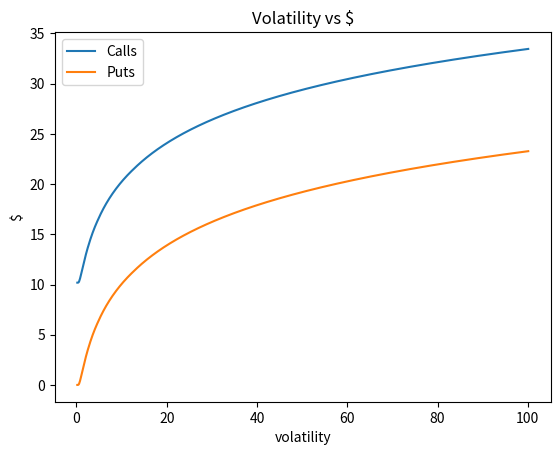

This chart was generated by the following Python code:
import numpy as np
import matplotlib.pyplot as plt

# Define the level of granularity or number of steps in a process/model
Volatility = 0.1

xfid = []
y1 = []
y2 = []


while Volatility < 100:


    # Define the current price of the underlying asset (e.g., a stock)
    fidelity = 256

    # Define the strike price of an option
    strike_price = 240

    # Define the total time until an event occurs (e.g., option expiration)
    # Often measured in years.
    DTE = 7

    time_to_expiry = (DTE/7)/52

    stock_price = 250



    # Define the annual risk-free interest rate
    annual_interest_rate = 0.04


    # Define the upward movement factor
    # In a binomial model, 'u' represents the factor by which the asset price
    # multiplies during an upward step. Usually u > 1.
    u = (1+Volatility)**(1/fidelity) # Example: Price goes up by 10% (1.1 times) in an upward step
    d = 1/u
    p = ((1+(annual_interest_rate*time_to_expiry/fidelity))-d)/(u-d)
    p_inv = 1-p

    Discount_Factor = (1+(annual_interest_rate*time_to_expiry/fidelity))**fidelity






    # Function to generate a single row of Pascal's Triangle
    def get_pascal_row(row_index):
        """
        Generates a list representing the row_index-th row of Pascal's Triangle.
        Row index starts at 0.
        """
        if row_index < 0:
            return "Row index cannot be negative."

        # Row 0 is the base case
        if row_index == 0:
            return [1]

        # Start with row 0
        current_row = [1]

        # Iterate to generate subsequent rows up to the desired index
        # We need to perform 'row_index' iterations to get from row 0 to row 'row_index'
        for i in range(1, row_index + 1):
            # To get the next row (row i) from the current row (row i-1):
            # - It starts with 1
            # - The middle elements are the sum of adjacent elements in the previous row
            # - It ends with 1
            next_row = [1] # Start of the next row is always 1

            # Calculate the intermediate values
            # For row i, the previous row (current_row) has i elements.
            # We need to calculate i-1 sums.
            # Iterate through the previous row's elements (except the last one)
            for j in range(len(current_row) - 1):
                # The next element is the sum of current_row[j] and current_row[j+1]
                next_value = current_row[j] + current_row[j+1]
                next_row.append(next_value) # Add the sum to the next row

            next_row.append(1) # End of the next row is always 1

            # The generated 'next_row' now becomes the 'current_row' for the next iteration
            current_row = next_row

        # After the loop, current_row holds the list for the desired row_index
        return current_row

    # --- Main part of the program ---

    # Ask the user for the fidelity (row index)
    try:

        # Get the Pascal's Triangle row
        pascal_row_values = get_pascal_row(fidelity)

        # Print the result
        if isinstance(pascal_row_values, list):
            print(f"\nPascal's Triangle Row {fidelity} (Fidelity {fidelity}):")
            print(pascal_row_values)
        else:
            print(f"\nError: {pascal_row_values}") # Handle the negative index case

    except ValueError:
        print("\nInvalid input. Please enter a whole number for the fidelity.")
    except Exception as e:
        print(f"\nAn unexpected error occurred: {e}")


    # Define the variables (using the names from your request)
    Stock_Price = stock_price         # Initial stock price
    Fidelity = fidelity                # Number of steps/periods (corresponds to row index of Pascal's Triangle)
    annual_inr_rate = annual_interest_rate      # Annual interest rate (often needed for pricing, but not for just terminal values)                     # Upward movement factor
    Strike_Price = strike_price       # Strike price (often needed for option value, but not for just terminal values)


    # Clarification on Fidelity and Pascal's Triangle:
    # Fidelity (N) represents the number of steps.
    # A path can have anywhere from 0 upward movements (all downs) to N upward movements (all ups).
    # These correspond to the indices 0 through N of Pascal's Triangle Row N.
    # The i-th element of Pascal's Triangle Row N is the count of paths with i up moves.
    # The TERMINAL PRICE for a path with i up moves is:
    # Stock_Price * (u ^ i) * (d ^ (N - i))

    # Create an empty list to store the possible terminal values
    possible_terminal_values = []

    # Iterate through the possible number of upward movements (from 0 to Fidelity)
    # This 'i' corresponds to the 'column index' or 'number of ups'
    for i in range(Fidelity + 1):
        # The number of upward movements is 'i'
        num_up_moves = i

        # The number of downward movements is Fidelity - i
        num_down_moves = Fidelity - i

        # Calculate the terminal price using the formula: Initial_Price * (u^num_up_moves) * (d^num_down_moves)
        # We use the ** operator for exponentiation
        terminal_price_at_node = Stock_Price * (u ** num_up_moves) * (d ** num_down_moves)

        # Add the calculated terminal price to our list
        possible_terminal_values.append(terminal_price_at_node)





    # Create empty lists to store the terminal call and put values
    terminal_call_values = []
    terminal_put_values = []

    # Iterate through each possible terminal stock price
    for terminal_price in possible_terminal_values:
        # Calculate the Call Option value at this terminal price
        # Value is max(0, Stock Price - Strike Price)
        call_value = max(0, terminal_price - Strike_Price)

        # Calculate the Put Option value at this terminal price
        # Value is max(0, Strike Price - Stock Price)
        put_value = max(0, Strike_Price - terminal_price)

        # Append the calculated values to their respective lists
        terminal_call_values.append(call_value)
        terminal_put_values.append(put_value)




    prob_CV = []
    prob_PV = []
    percent = []

    x = -1
    for probability in pascal_row_values:

        x=x+1

        percent.insert(0,(((p**(fidelity-x))*((1-p)**(fidelity-(fidelity-x))))*probability))

    print("\nTotal Probabilities")
    print(percent)

    values_Calls = terminal_call_values
    values_Puts = terminal_put_values
    weights = percent

    # --- Calculation ---
    try:
        weighted_average_Call = np.average(values_Calls, weights=weights)
        weighted_average_Put = np.average(values_Puts, weights=weights)



    except ZeroDivisionError:
        print("Error: Sum of weights is zero. Cannot calculate weighted average.")
    except ValueError as e:
        # Handles cases like unequal length or weights being non-numeric
        print(f"Error calculating weighted average: {e}")


    Binomial_Call_Value = weighted_average_Call/Discount_Factor
    Binomial_Put_Value = weighted_average_Put/Discount_Factor

    Volatility = Volatility + 0.1

    xfid.append(Volatility)
    y1.append(Binomial_Call_Value)
    y2.append(Binomial_Put_Value)



# Create the plot
plt.plot(xfid, y1, label='Calls')
plt.plot(xfid, y2, label='Puts')


# Add labels and a title (optional but recommended)
plt.xlabel("volatility")
plt.ylabel("$")
plt.title("Volatility vs $")

# Display the plot
plt.legend()

plt.show()


# --- You can print the values to verify they are defined ---
print(f"Stock Price: {stock_price}")
print(f"Fidelity (Steps): {fidelity}")
print(f"VOlatility: {Volatility}")
print(f"Time to Expiry (Years): {time_to_expiry}")
print(f"Annual Interest Rate: {annual_interest_rate}")
print(f"Upward Movement Factor (u): {u}")
print(f"Downward Movement Factor (d): {d}")
print(f"Probability of an Upward Move: {p}")
print(f"Probability of a Downward Move: {p_inv}")
print(f"Discount Factor: {Discount_Factor}")
print(f"Strike Price: {strike_price}")

print(f"\nList of Possible Terminal Stock Prices after {Fidelity} steps:")
print(possible_terminal_values)

print(f"\nCorresponding Terminal Call Option Values:")
print([f"{val:.2f}" for val in terminal_call_values])

print(f"\nCorresponding Terminal Put Option Values:")
print([f"{val:.2f}" for val in terminal_put_values])


print(f"Weighted Average (NumPy): {weighted_average_Call}")
print(f"Weighted Average (NumPy): {weighted_average_Put}")


print("\n╔========")
print(f"\nBinomial Call Value: {Binomial_Call_Value}")
print(f"Binomial Put Value: {Binomial_Put_Value}")
print("\n╚========")